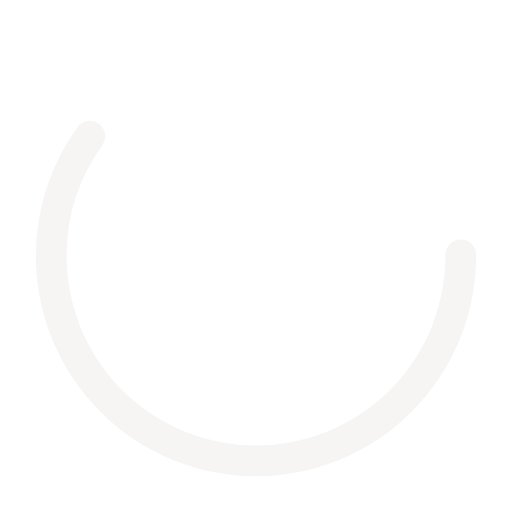
t = 0.00 s
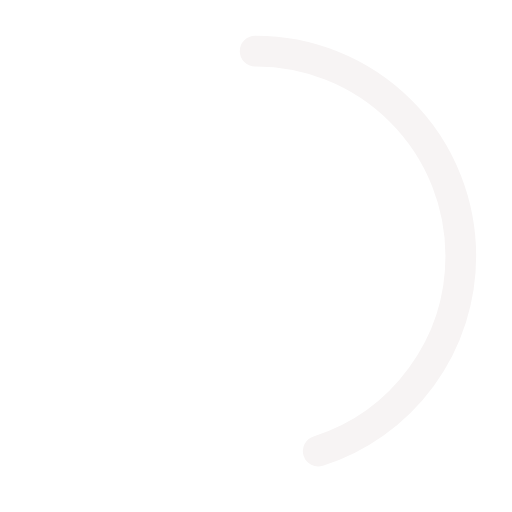
t = 0.25 s
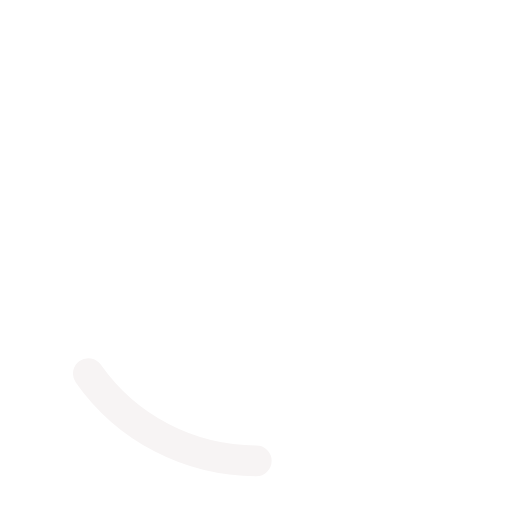
t = 0.75 s
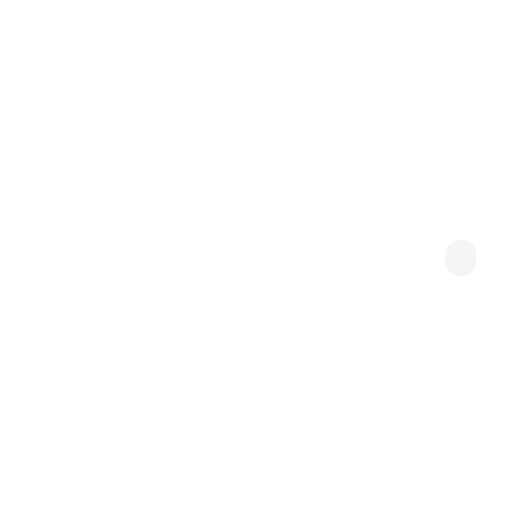
t = 1.00 s
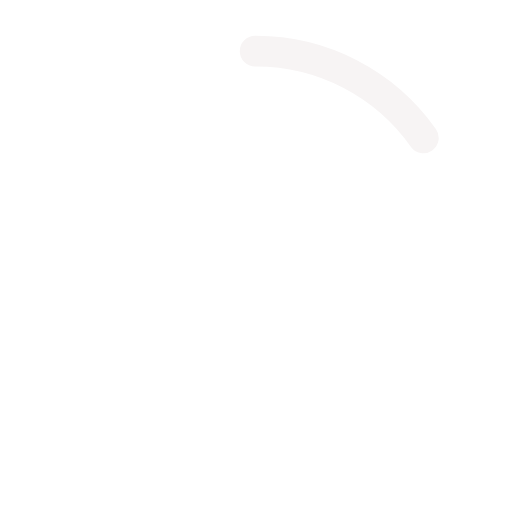
t = 1.25 s
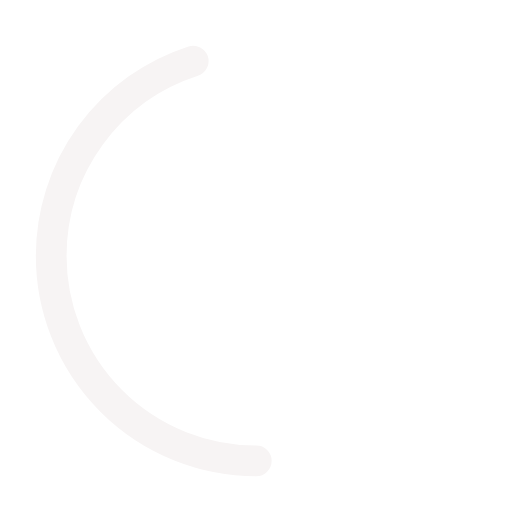
t = 1.75 s

The animated SVG that drew these frames (rendered in a browser with its animation timeline set to each time). Animation: 2 SMIL elements (animate=2); one cycle of 2.00 s, repeats indefinitely.

<?xml version="1.0" encoding="utf-8"?><svg width='102px' height='102px' xmlns="http://www.w3.org/2000/svg" viewBox="0 0 100 100" preserveAspectRatio="xMidYMid" class="uil-ring-alt"><rect x="0" y="0" width="100" height="100" fill="none" class="bk"></rect><circle cx="50" cy="50" r="40" stroke="rgba(255,255,255,0)" fill="none" stroke-width="10" stroke-linecap="round"></circle><circle cx="50" cy="50" r="40" stroke="#f7f4f4" fill="none" stroke-width="6" stroke-linecap="round"><animate attributeName="stroke-dashoffset" dur="2s" repeatCount="indefinite" from="0" to="502"></animate><animate attributeName="stroke-dasharray" dur="2s" repeatCount="indefinite" values="150.6 100.4;1 250;150.6 100.4"></animate></circle></svg>
